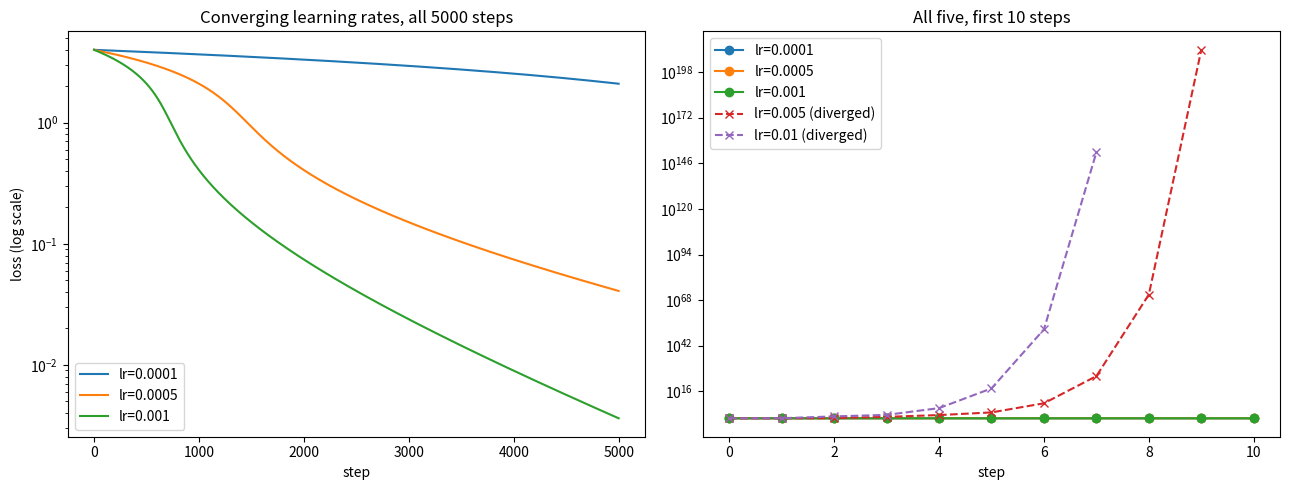

This chart was generated by the following Python code:
import matplotlib.pyplot as plt


def rosenbrock(params):
    x, y = params
    return (1 - x) ** 2 + 100 * (y - x ** 2) ** 2


def rosenbrock_gradient(params):
    x, y = params
    df_dx = -2 * (1 - x) + 200 * (y - x ** 2) * (-2 * x)
    df_dy = 200 * (y - x ** 2)
    return [df_dx, df_dy]


class GradientDescent:
    def __init__(self, lr=0.001):
        self.lr = lr

    def step(self, params, grads):
        return [p - self.lr * g for p, g in zip(params, grads)]


def optimize(optimizer, func, grad_func, start, steps=5000):
    params = list(start)
    losses = [func(params)]
    for _ in range(steps):
        try:
            grads = grad_func(params)
            params = optimizer.step(params, grads)
            losses.append(func(params))
        except OverflowError:
            return losses, True          # diverged: numbers grew past float range
    return losses, False


start = [-1.0, 1.0]
lrs = [0.0001, 0.0005, 0.001, 0.005, 0.01]

fig, (ax_all, ax_start) = plt.subplots(1, 2, figsize=(13, 5))

for lr in lrs:
    losses, diverged = optimize(GradientDescent(lr=lr), rosenbrock, rosenbrock_gradient, start)
    if diverged:
        print(f"lr={lr:<7} -> DIVERGED after {len(losses) - 1} steps (last loss {losses[-1]:.2e})")
        ax_start.plot(losses, "x--", label=f"lr={lr} (diverged)")
    else:
        print(f"lr={lr:<7} -> final loss after 5000 steps = {losses[-1]:.8f}")
        ax_all.plot(losses, label=f"lr={lr}")
        ax_start.plot(losses[:11], "o-", label=f"lr={lr}")

ax_all.set_yscale("log")
ax_all.set_xlabel("step")
ax_all.set_ylabel("loss (log scale)")
ax_all.set_title("Converging learning rates, all 5000 steps")
ax_all.legend()

ax_start.set_yscale("log")
ax_start.set_xlabel("step")
ax_start.set_title("All five, first 10 steps")
ax_start.legend()

plt.tight_layout()
plt.savefig("P1L8E1_lr_sweep.png", dpi=110)
print("saved P1L8E1_lr_sweep.png")
